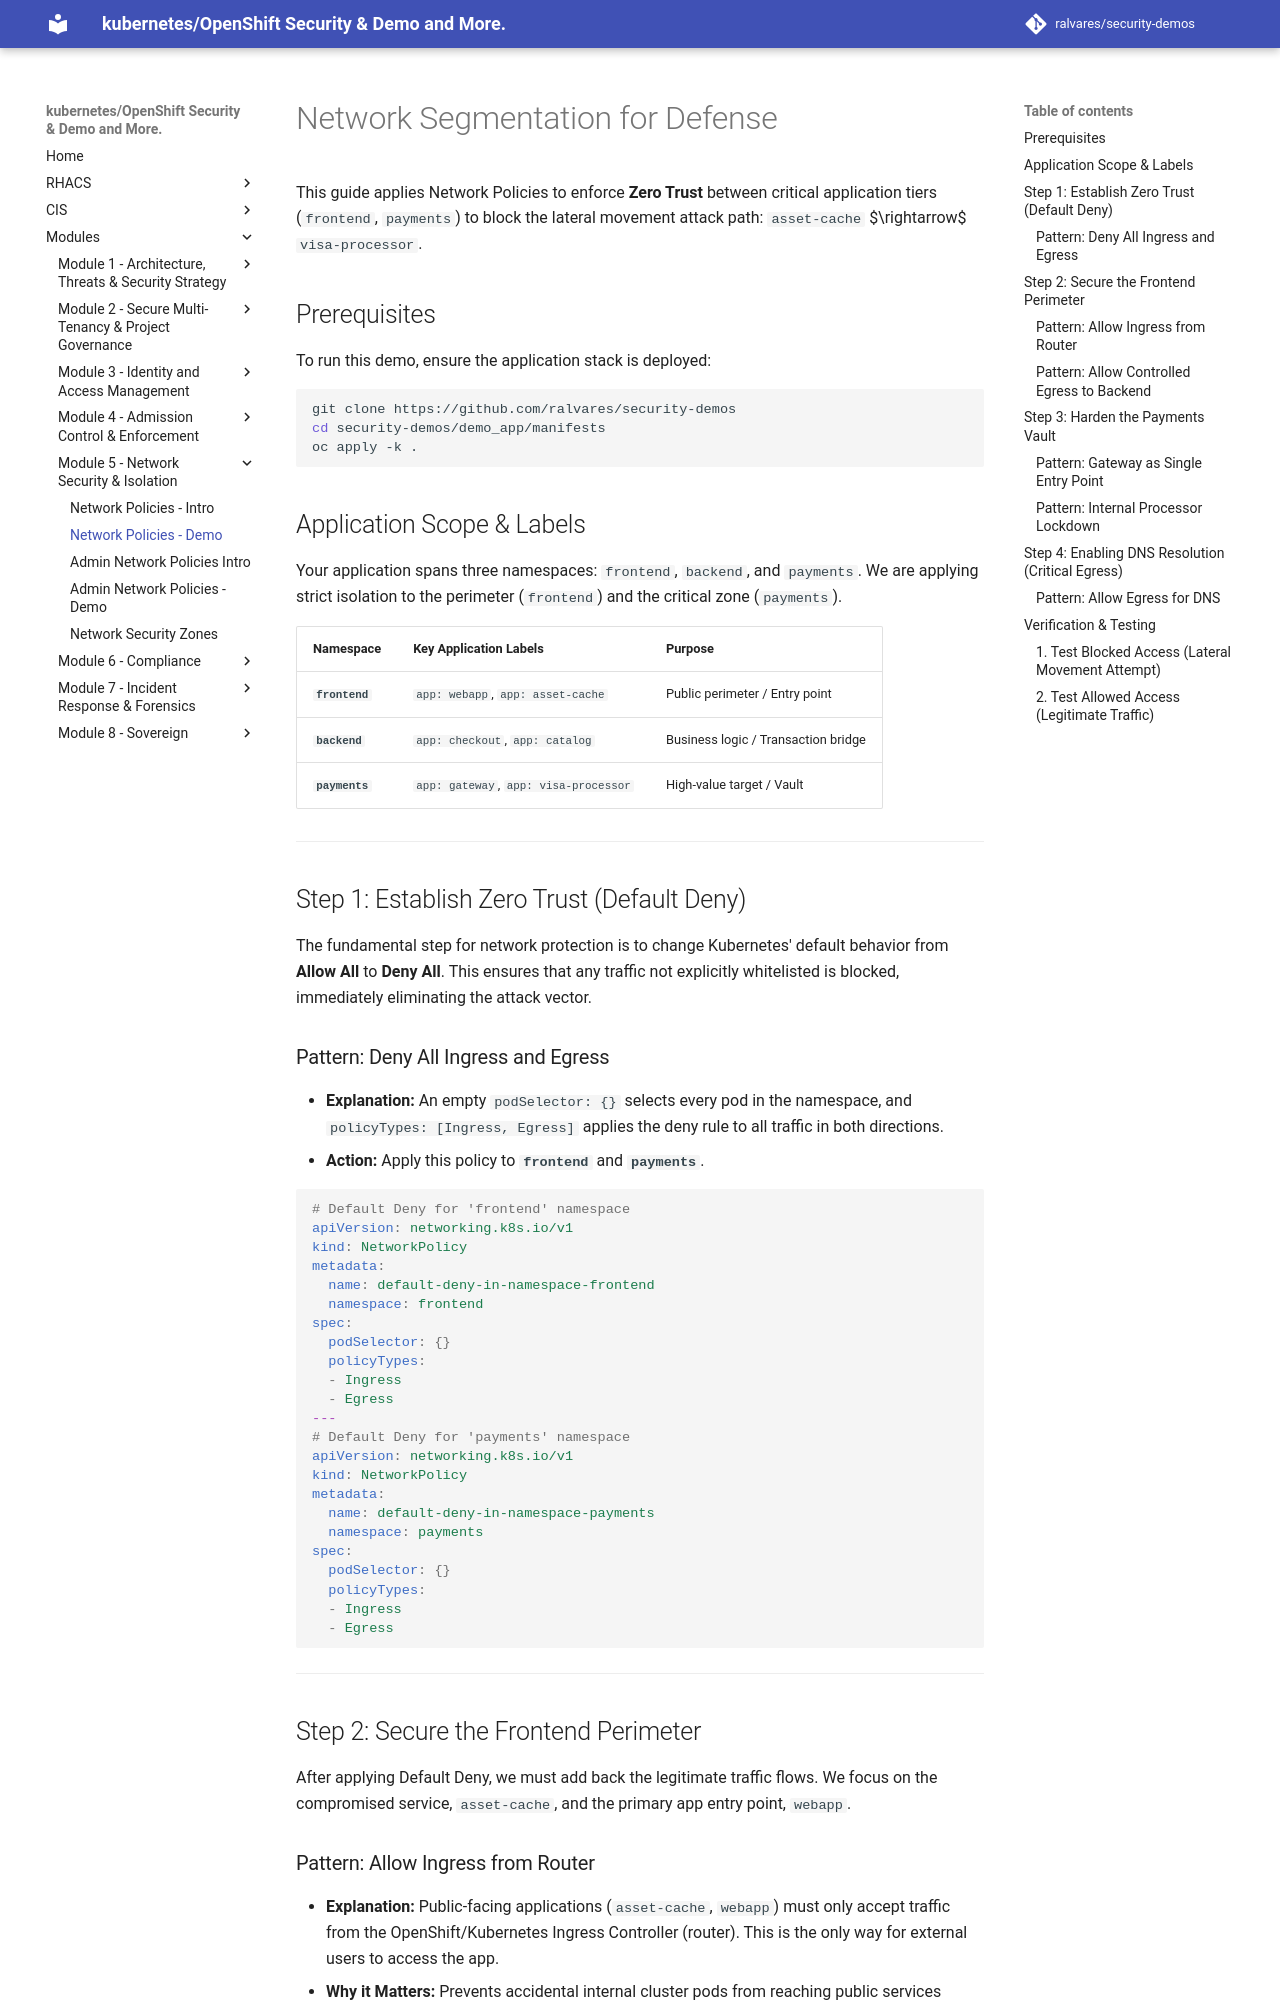

repository: ralvares/security-demos · page: networking/networkpolicies/protecting-the-network-using-networkpolicies/index.html · generator: mkdocs

# Network Segmentation for Defense

This guide applies Network Policies to enforce **Zero Trust** between critical application tiers (`frontend`, `payments`) to block the lateral movement attack path: `asset-cache` $\rightarrow$ `visa-processor`.

## Prerequisites

To run this demo, ensure the application stack is deployed:

```bash
git clone https://github.com/ralvares/security-demos
cd security-demos/demo_app/manifests
oc apply -k .
```

## Application Scope & Labels

Your application spans three namespaces: `frontend`, `backend`, and `payments`. We are applying strict isolation to the perimeter (`frontend`) and the critical zone (`payments`).

| Namespace | Key Application Labels | Purpose |
| :--- | :--- | :--- |
| **`frontend`** | `app: webapp`, `app: asset-cache` | Public perimeter / Entry point |
| **`backend`** | `app: checkout`, `app: catalog` | Business logic / Transaction bridge |
| **`payments`** | `app: gateway`, `app: visa-processor` | High-value target / Vault |

-----

## Step 1: Establish Zero Trust (Default Deny)

The fundamental step for network protection is to change Kubernetes' default behavior from **Allow All** to **Deny All**. This ensures that any traffic not explicitly whitelisted is blocked, immediately eliminating the attack vector.

### Pattern: Deny All Ingress and Egress

  * **Explanation:** An empty `podSelector: {}` selects every pod in the namespace, and `policyTypes: [Ingress, Egress]` applies the deny rule to all traffic in both directions.
  * **Action:** Apply this policy to **`frontend`** and **`payments`**.

<!-- end list -->

```yaml
# Default Deny for 'frontend' namespace
apiVersion: networking.k8s.io/v1
kind: NetworkPolicy
metadata:
  name: default-deny-in-namespace-frontend
  namespace: frontend
spec:
  podSelector: {}
  policyTypes:
  - Ingress
  - Egress
---
# Default Deny for 'payments' namespace
apiVersion: networking.k8s.io/v1
kind: NetworkPolicy
metadata:
  name: default-deny-in-namespace-payments
  namespace: payments
spec:
  podSelector: {}
  policyTypes:
  - Ingress
  - Egress
```

-----

## Step 2: Secure the Frontend Perimeter

After applying Default Deny, we must add back the legitimate traffic flows. We focus on the compromised service, `asset-cache`, and the primary app entry point, `webapp`.
